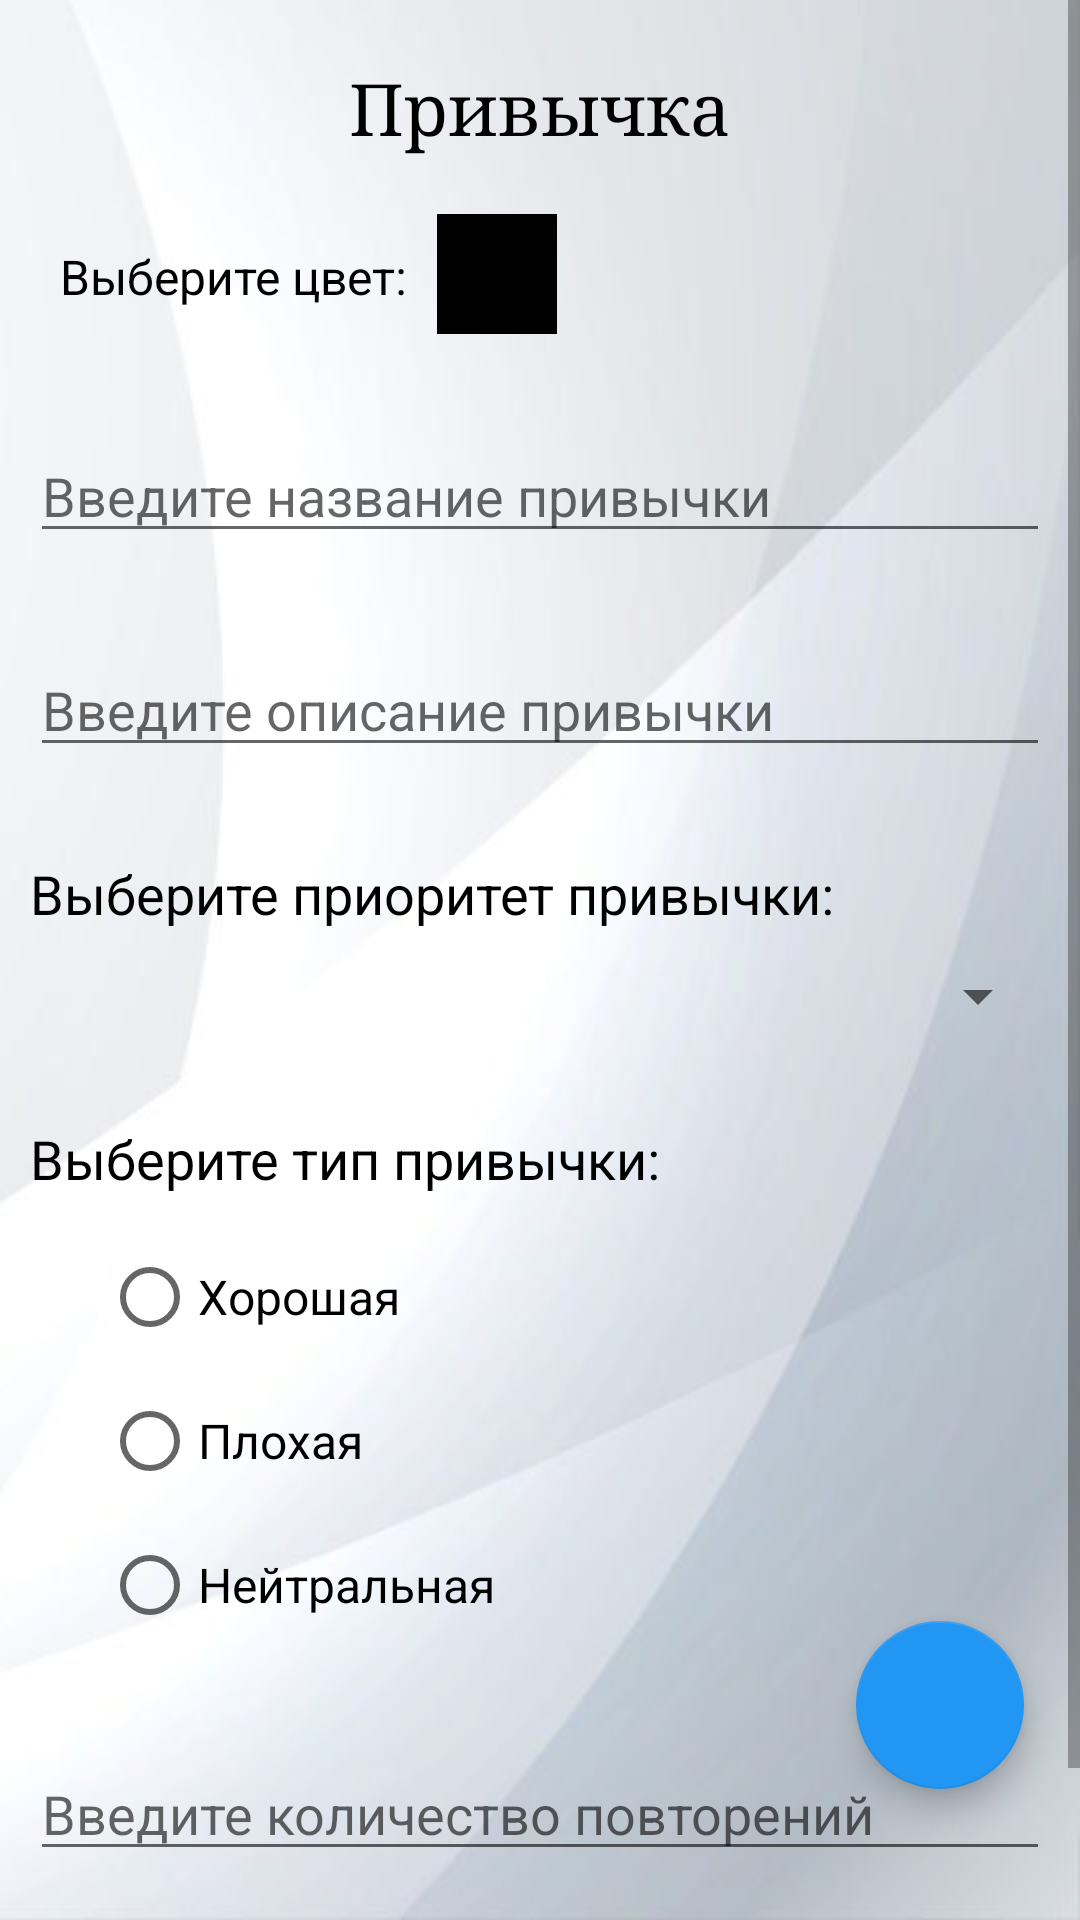

Layout XML and referenced resources for this Android screen:
<!-- AndroidManifest.xml: application theme Theme.Habits -->
<!-- res/layout/activity_new.xml -->
<?xml version="1.0" encoding="utf-8"?>
<androidx.constraintlayout.widget.ConstraintLayout xmlns:android="http://schemas.android.com/apk/res/android"
    xmlns:app="http://schemas.android.com/apk/res-auto"
    xmlns:tools="http://schemas.android.com/tools"
    android:layout_width="match_parent"
    android:layout_height="match_parent"
    android:background="@drawable/back"
    tools:context=".NewActivity">

    <ScrollView
        android:layout_width="match_parent"
        android:layout_height="match_parent"
        app:layout_constraintBottom_toBottomOf="parent"
        app:layout_constraintEnd_toEndOf="parent"
        app:layout_constraintHorizontal_bias="0.0"
        app:layout_constraintStart_toStartOf="parent"
        app:layout_constraintTop_toTopOf="parent"
        app:layout_constraintVertical_bias="0.0">

        <androidx.constraintlayout.widget.ConstraintLayout
            android:layout_width="match_parent"
            android:layout_height="wrap_content">

            <TextView
                android:id="@+id/habit_title"
                android:layout_width="wrap_content"
                android:layout_height="wrap_content"
                android:layout_marginTop="20dp"
                android:fontFamily="serif"
                android:text="Привычка"
                android:textColor="@color/black"
                android:textSize="24sp"
                app:layout_constraintEnd_toEndOf="parent"
                app:layout_constraintStart_toStartOf="parent"
                app:layout_constraintTop_toTopOf="parent" />

            <EditText
                android:id="@+id/habit_name"
                android:layout_width="match_parent"
                android:layout_height="wrap_content"
                android:layout_marginStart="10dp"
                android:layout_marginTop="30dp"
                android:layout_marginEnd="10dp"
                android:ems="10"
                android:hint="Введите название привычки"
                android:inputType="textPersonName"
                app:layout_constraintEnd_toEndOf="parent"
                app:layout_constraintStart_toStartOf="parent"
                app:layout_constraintTop_toBottomOf="@+id/color_layout"
                tools:ignore="TouchTargetSizeCheck" />

            <EditText
                android:id="@+id/habit_description"
                android:layout_width="match_parent"
                android:layout_height="wrap_content"
                android:layout_marginStart="10dp"
                android:layout_marginTop="30dp"
                android:layout_marginEnd="10dp"
                android:ems="10"
                android:hint="Введите описание привычки"
                android:inputType="textPersonName"
                app:layout_constraintEnd_toEndOf="parent"
                app:layout_constraintStart_toStartOf="parent"
                app:layout_constraintTop_toBottomOf="@+id/habit_name" />

            <Spinner
                android:id="@+id/priority_spinner"
                android:layout_width="match_parent"
                android:layout_height="wrap_content"
                android:layout_marginStart="10dp"
                android:layout_marginTop="10dp"
                android:layout_marginEnd="10dp"
                app:layout_constraintEnd_toEndOf="parent"
                app:layout_constraintStart_toStartOf="parent"
                app:layout_constraintTop_toBottomOf="@+id/text_p" />

            <RadioGroup
                android:id="@+id/radioGroup"
                android:layout_width="match_parent"
                android:layout_height="wrap_content"
                android:layout_marginStart="10dp"
                android:layout_marginTop="10dp"
                android:layout_marginEnd="10dp"
                android:orientation="vertical"
                app:layout_constraintEnd_toEndOf="parent"
                app:layout_constraintStart_toStartOf="parent"
                app:layout_constraintTop_toBottomOf="@+id/text_t">

                <RadioButton
                    android:id="@+id/good_radio"
                    android:layout_width="match_parent"
                    android:layout_height="wrap_content"
                    android:layout_marginLeft="24dp"
                    android:layout_weight="1"
                    android:text="Хорошая"
                    android:textSize="16sp" />

                <RadioButton
                    android:id="@+id/bad_radio"
                    android:layout_width="match_parent"
                    android:layout_height="wrap_content"
                    android:layout_marginLeft="24dp"
                    android:layout_weight="1"
                    android:text="Плохая"
                    android:textSize="16sp" />

                <RadioButton
                    android:id="@+id/neutral_radio"
                    android:layout_width="match_parent"
                    android:layout_height="wrap_content"
                    android:layout_marginLeft="24dp"
                    android:layout_weight="1"
                    android:text="Нейтральная"
                    android:textSize="16sp" />
            </RadioGroup>

            <EditText
                android:id="@+id/habit_count"
                android:layout_width="match_parent"
                android:layout_height="wrap_content"
                android:layout_marginStart="10dp"
                android:layout_marginTop="30dp"
                android:layout_marginEnd="10dp"
                android:ems="10"
                android:hint="Введите количество повторений"
                android:inputType="number"
                app:layout_constraintEnd_toEndOf="parent"
                app:layout_constraintStart_toStartOf="parent"
                app:layout_constraintTop_toBottomOf="@+id/radioGroup" />

            <EditText
                android:id="@+id/habit_frequency"
                android:layout_width="match_parent"
                android:layout_height="wrap_content"
                android:layout_marginStart="10dp"
                android:layout_marginTop="30dp"
                android:layout_marginEnd="10dp"
                android:ems="10"
                android:hint="Введите периодичность привычки"
                android:inputType="number"
                app:layout_constraintEnd_toEndOf="parent"
                app:layout_constraintStart_toStartOf="parent"
                app:layout_constraintTop_toBottomOf="@+id/habit_count" />

            <TextView
                android:id="@+id/text_p"
                android:layout_width="wrap_content"
                android:layout_height="wrap_content"
                android:layout_marginStart="10dp"
                android:layout_marginTop="30dp"
                android:text="Выберите приоритет привычки:"
                android:textColor="@color/black"
                android:textSize="18sp"
                app:layout_constraintStart_toStartOf="parent"
                app:layout_constraintTop_toBottomOf="@+id/habit_description" />

            <TextView
                android:id="@+id/text_t"
                android:layout_width="wrap_content"
                android:layout_height="wrap_content"
                android:layout_marginStart="10dp"
                android:layout_marginTop="30dp"
                android:text="Выберите тип привычки:"
                android:textColor="@color/black"
                android:textSize="18sp"
                app:layout_constraintStart_toStartOf="parent"
                app:layout_constraintTop_toBottomOf="@+id/priority_spinner" />

            <LinearLayout
                android:id="@+id/color_layout"
                android:layout_width="wrap_content"
                android:layout_height="wrap_content"
                android:layout_marginStart="10dp"
                android:layout_marginTop="20dp"
                app:layout_constraintStart_toStartOf="parent"
                app:layout_constraintTop_toBottomOf="@+id/habit_title">

                <TextView
                    android:layout_width="wrap_content"
                    android:layout_height="wrap_content"
                    android:padding="10dp"
                    android:text="Выберите цвет:"
                    android:textColor="@color/black"
                    android:textSize="16sp" />

                <View
                    android:id="@+id/colorChange"
                    android:layout_width="40dp"
                    android:layout_height="40dp"
                    android:layout_marginEnd="20dp"
                    android:background="@color/black"
                    android:textAlignment="center" />
            </LinearLayout>

        </androidx.constraintlayout.widget.ConstraintLayout>

    </ScrollView>

    <com.google.android.material.floatingactionbutton.FloatingActionButton
        android:id="@+id/save_fab"
        android:layout_width="wrap_content"
        android:layout_height="wrap_content"
        android:layout_gravity="end|bottom"
        android:layout_margin="16dp"
        android:src="@drawable/save"
        app:backgroundTint="#2196F3"
        app:layout_constraintBottom_toBottomOf="parent"
        app:layout_constraintEnd_toEndOf="parent"
        app:layout_constraintHorizontal_bias="0.99"
        app:layout_constraintStart_toStartOf="parent"
        app:layout_constraintTop_toTopOf="parent"
        app:layout_constraintVertical_bias="0.95"
        app:rippleColor="@color/black" />


</androidx.constraintlayout.widget.ConstraintLayout>
<!-- resources referenced by this layout -->
<resources>
  <color name="black">#FF000000</color>
  <!-- drawable back: jpg bitmap (drawable, 23083 bytes) -->
  <style name="Theme.Habits" parent="Theme.MaterialComponents.DayNight.NoActionBar">
          
          <item name="colorPrimary">@color/purple_500</item>
          <item name="colorPrimaryVariant">@color/purple_700</item>
          <item name="colorOnPrimary">@color/white</item>
          
          <item name="colorSecondary">@color/teal_200</item>
          <item name="colorSecondaryVariant">@color/teal_700</item>
          <item name="colorOnSecondary">@color/black</item>
          
          <item name="android:statusBarColor">?attr/colorPrimaryVariant</item>
          
      </style>
  <color name="purple_500">#FF6200EE</color>
  <color name="purple_700">#FF3700B3</color>
  <color name="white">#FFFFFFFF</color>
  <color name="teal_200">#FF03DAC5</color>
  <color name="teal_700">#FF018786</color>
</resources>
